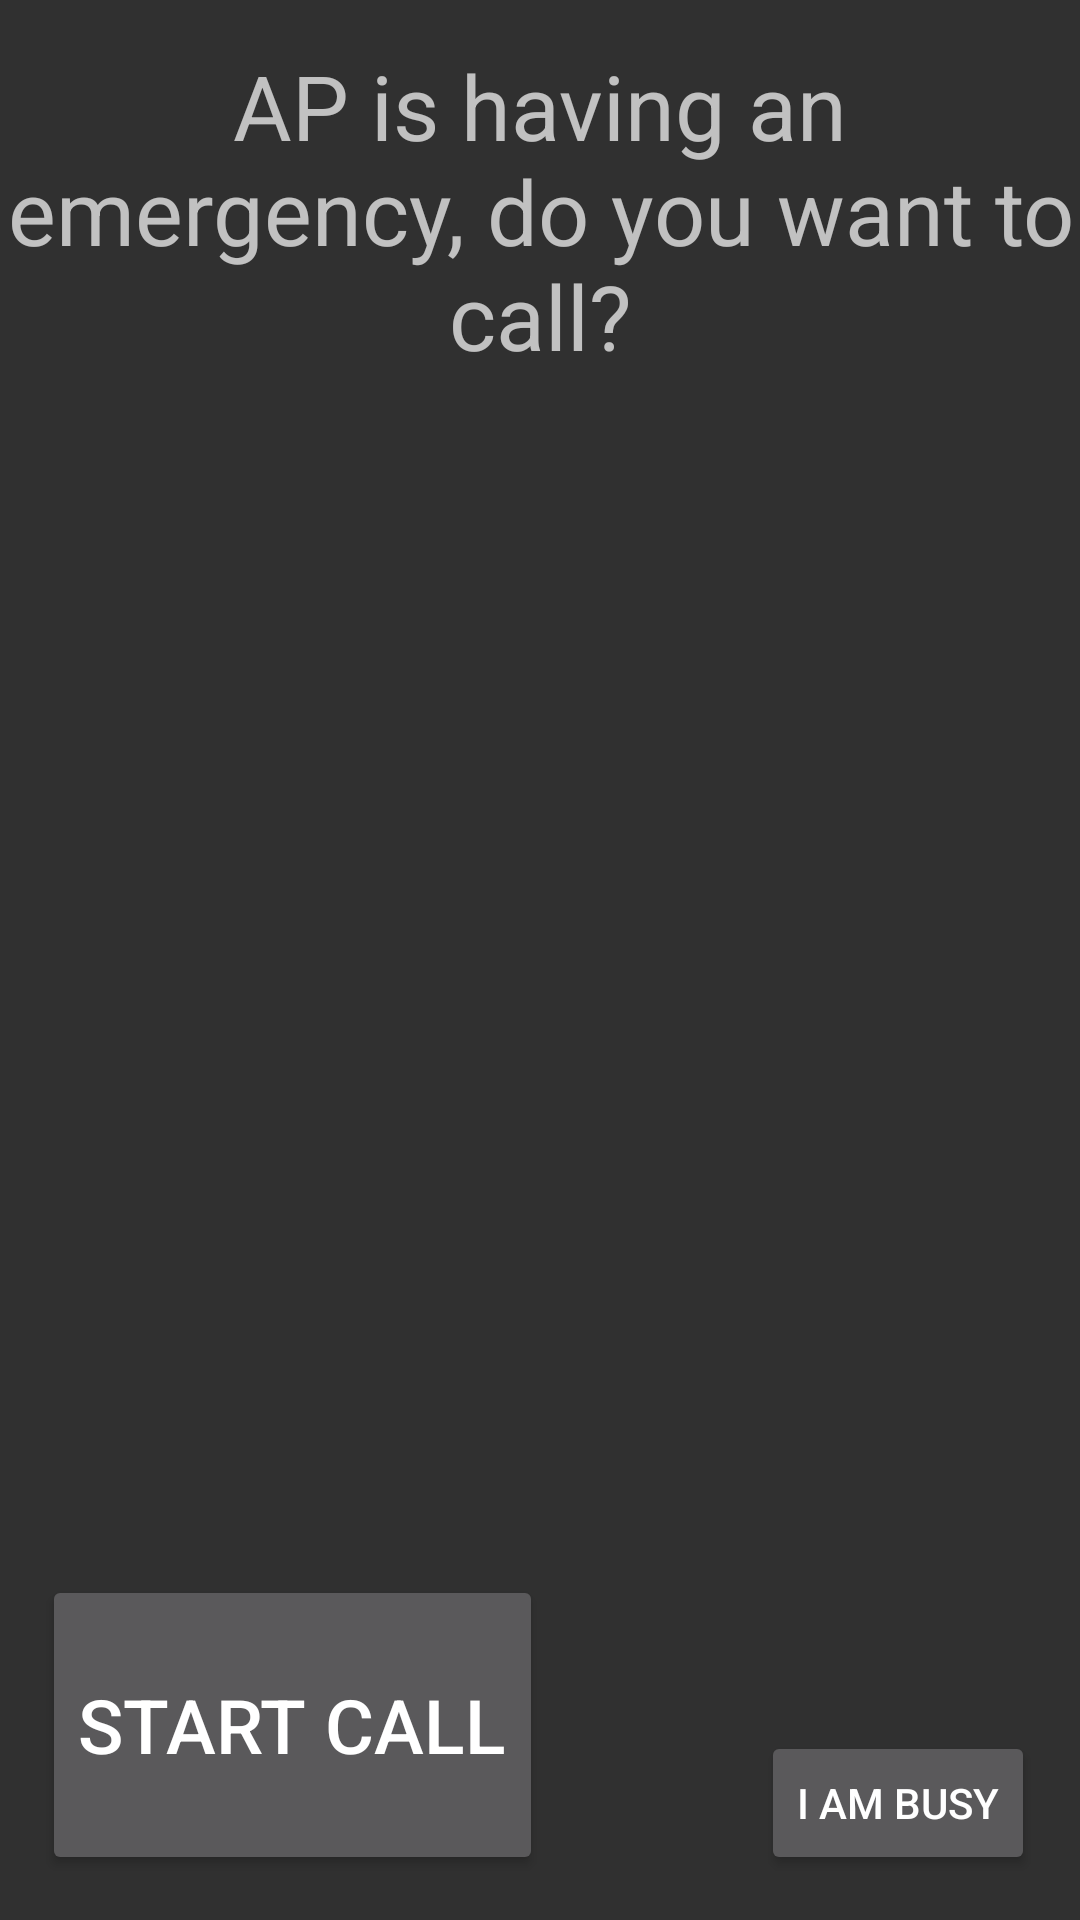

Produce the Android XML layout that renders to this screen, including the resource entries it uses.
<!-- AndroidManifest.xml: application theme AppTheme -->
<!-- res/layout/activity_emergency_notification.xml -->
<?xml version="1.0" encoding="utf-8"?>
<android.support.constraint.ConstraintLayout
        xmlns:android="http://schemas.android.com/apk/res/android"
        xmlns:app="http://schemas.android.com/apk/res-auto"
        xmlns:tools="http://schemas.android.com/tools" android:layout_width="match_parent"
        android:layout_height="match_parent">

    <TextView
            android:layout_width="wrap_content"
            android:layout_height="wrap_content"
            android:id="@+id/textView2"
            app:layout_constraintEnd_toEndOf="parent"
            android:layout_marginEnd="10dp"
            android:layout_marginRight="10dp"
            app:layout_constraintStart_toStartOf="parent"
            android:layout_marginLeft="10dp"
            android:layout_marginStart="10dp"
            android:layout_marginTop="15dp"
            android:textSize="30dp"
            android:textAlignment="center"
            app:layout_constraintTop_toTopOf="parent"
            android:text="AP is having an emergency, do you want to call?"/>
    <Button
            android:text="START CALL"
            android:layout_width="wrap_content"
            android:layout_height="100dp"
            android:textSize="25dp"
            android:id="@+id/btnEmerCall"
            android:textColor="@color/colorRed"
            app:layout_constraintStart_toStartOf="parent"
            app:layout_constraintEnd_toEndOf="parent"
            android:layout_marginEnd="8dp"
            android:layout_marginRight="8dp"
            app:layout_constraintHorizontal_bias="0.075"
            android:layout_marginBottom="15dp"
            app:layout_constraintBottom_toBottomOf="parent"/>
    <Button
            android:text="I am Busy"
            android:layout_width="wrap_content"
            android:layout_height="wrap_content"
            android:id="@+id/btnEmerIgnore"
            android:layout_marginEnd="15dp"
            android:layout_marginRight="15dp"
            app:layout_constraintEnd_toEndOf="parent"
            app:layout_constraintBottom_toBottomOf="parent"
            android:layout_marginBottom="15dp"/>

</android.support.constraint.ConstraintLayout>
<!-- resources referenced by this layout -->
<resources>
  <style name="AppTheme" parent="Theme.AppCompat.NoActionBar">
          
          <item name="colorPrimary">@color/colorPrimary</item>
          <item name="colorPrimaryDark">@color/colorPrimaryDark</item>
          <item name="colorAccent">@color/colorAccent</item>
      </style>
  <color name="colorPrimary">#3F51B5</color>
  <color name="colorPrimaryDark">#303F9F</color>
  <color name="colorAccent">#dbfd007a</color>
</resources>
